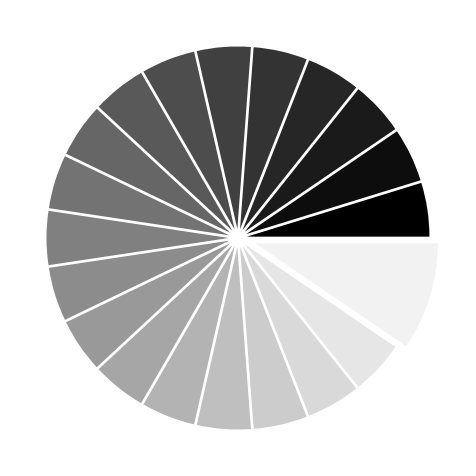

The matplotlib source for this figure:
import numpy as np
import matplotlib.pyplot as plt

# SCATTER PLOT
# n = 1024
# X = np.random.normal(0, 1, n)
# Y = np.random.normal(0, 1, n)
# T = np.arctan2(Y, X)

# plt.axes([0.025, 0.025, 0.95, 0.95])
# plt.scatter(X, Y, s=75, c=T, alpha=0.5)

# plt.xlim(-1.5, 1.5), plt.xticks([])
# plt.ylim(-1.5, 1.5), plt.yticks([])
# # savefig('../figures/scatter_ex.png',dpi=48)
# plt.show()


# STOLPIČNI GRAF
# n = 12
# X = np.arange(n)
# Y1 = (1 - X / float(n)) * np.random.uniform(0.5, 1.0, n)
# Y2 = (1 - X / float(n)) * np.random.uniform(0.5, 1.0, n)

# plt.axes([0.025, 0.025, 0.95, 0.95])
# plt.bar(X, +Y1, facecolor="#9999ff", edgecolor="white")
# plt.bar(X, -Y2, facecolor="#ff9999", edgecolor="white")

# for x, y in zip(X, Y1):
#     plt.text(x + 0.4, y + 0.05, "%.2f" % y, ha="center", va="bottom")

# for x, y in zip(X, Y2):
#     plt.text(x + 0.4, -y - 0.05, "%.2f" % y, ha="center", va="top")

# plt.xlim(-0.5, n), plt.xticks([])
# plt.ylim(-1.25, +1.25), plt.yticks([])

# plt.show()

# Pie chart
n = 20
Z = np.ones(n)
Z[-1] *= 2

plt.axes([0.025, 0.025, 0.95, 0.95])

plt.pie(Z, explode=Z * 0.05, colors=["%f" % (i / float(n)) for i in range(n)])
plt.gca().set_aspect("equal")
plt.xticks([]), plt.yticks([])

plt.show()
